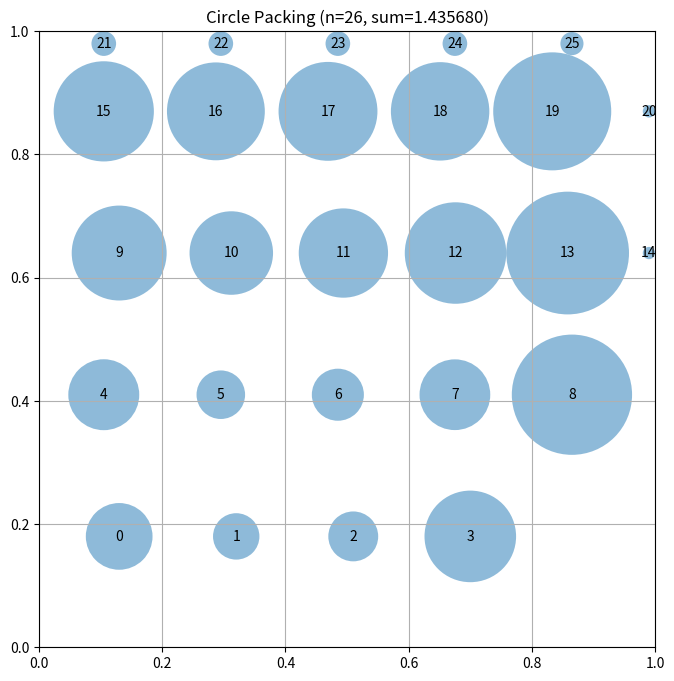

Recreate this plot in Python.
# EVOLVE-BLOCK-START
"""Constructor-based circle packing for n=26 circles - fine-tuned 5-row"""
import numpy as np


def construct_packing():
    """
    Construct a specific arrangement of 26 circles in a unit square
    using a fine-tuned 5-row layout.
    """
    n = 26
    centers = np.zeros((n, 2))

    # 5-row layout: 4, 5, 6, 6, 5 = 26 circles
    # Row 0: 4 circles at y=0.18
    for i in range(4):
        x = 0.13 + i * 0.19
        centers[i] = [x, 0.18]
    
    # Row 1: 5 circles at y=0.41, staggered
    for i in range(5):
        x = 0.105 + i * 0.19
        centers[4 + i] = [x, 0.41]
    
    # Row 2: 6 circles at y=0.64, staggered back
    for i in range(6):
        x = 0.13 + i * 0.182
        centers[9 + i] = [x, 0.64]
    
    # Row 3: 6 circles at y=0.87, staggered
    for i in range(6):
        x = 0.105 + i * 0.182
        centers[15 + i] = [x, 0.87]
    
    # Row 4: 5 circles at y=0.98
    for i in range(5):
        x = 0.105 + i * 0.19
        centers[21 + i] = [x, 0.98]
    
    # Clip to ensure everything is inside the unit square
    centers = np.clip(centers, 0.01, 0.99)

    # Compute maximum valid radii for this configuration
    radii = compute_max_radii(centers)

    # Calculate the sum of radii
    sum_radii = np.sum(radii)

    return centers, radii, sum_radii


def compute_max_radii(centers):
    """
    Compute the maximum possible radii for each circle position
    such that they don't overlap and stay within the unit square.

    Args:
        centers: np.array of shape (n, 2) with (x, y) coordinates

    Returns:
        np.array of shape (n) with radius of each circle
    """
    n = centers.shape[0]
    radii = np.ones(n)

    # First, limit by distance to square borders
    for i in range(n):
        x, y = centers[i]
        # Distance to borders
        radii[i] = min(x, y, 1 - x, 1 - y)

    # Then, limit by distance to other circles
    # Each pair of circles with centers at distance d can have
    # sum of radii at most d to avoid overlap
    for i in range(n):
        for j in range(i + 1, n):
            dist = np.sqrt(np.sum((centers[i] - centers[j]) ** 2))

            # If current radii would cause overlap
            if radii[i] + radii[j] > dist:
                # Scale both radii proportionally
                scale = dist / (radii[i] + radii[j])
                radii[i] *= scale
                radii[j] *= scale

    return radii


# EVOLVE-BLOCK-END


# This part remains fixed (not evolved)
def run_packing():
    """Run the circle packing constructor for n=26"""
    centers, radii, sum_radii = construct_packing()
    return centers, radii, sum_radii


def visualize(centers, radii):
    """
    Visualize the circle packing

    Args:
        centers: np.array of shape (n, 2) with (x, y) coordinates
        radii: np.array of shape (n) with radius of each circle
    """
    import matplotlib.pyplot as plt
    from matplotlib.patches import Circle

    fig, ax = plt.subplots(figsize=(8, 8))

    # Draw unit square
    ax.set_xlim(0, 1)
    ax.set_ylim(0, 1)
    ax.set_aspect("equal")
    ax.grid(True)

    # Draw circles
    for i, (center, radius) in enumerate(zip(centers, radii)):
        circle = Circle(center, radius, alpha=0.5)
        ax.add_patch(circle)
        ax.text(center[0], center[1], str(i), ha="center", va="center")

    plt.title(f"Circle Packing (n={len(centers)}, sum={sum(radii):.6f})")
    plt.show()


if __name__ == "__main__":
    centers, radii, sum_radii = run_packing()
    print(f"Sum of radii: {sum_radii}")
    # AlphaEvolve improved this to 2.635

    # Uncomment to visualize:
    visualize(centers, radii)
